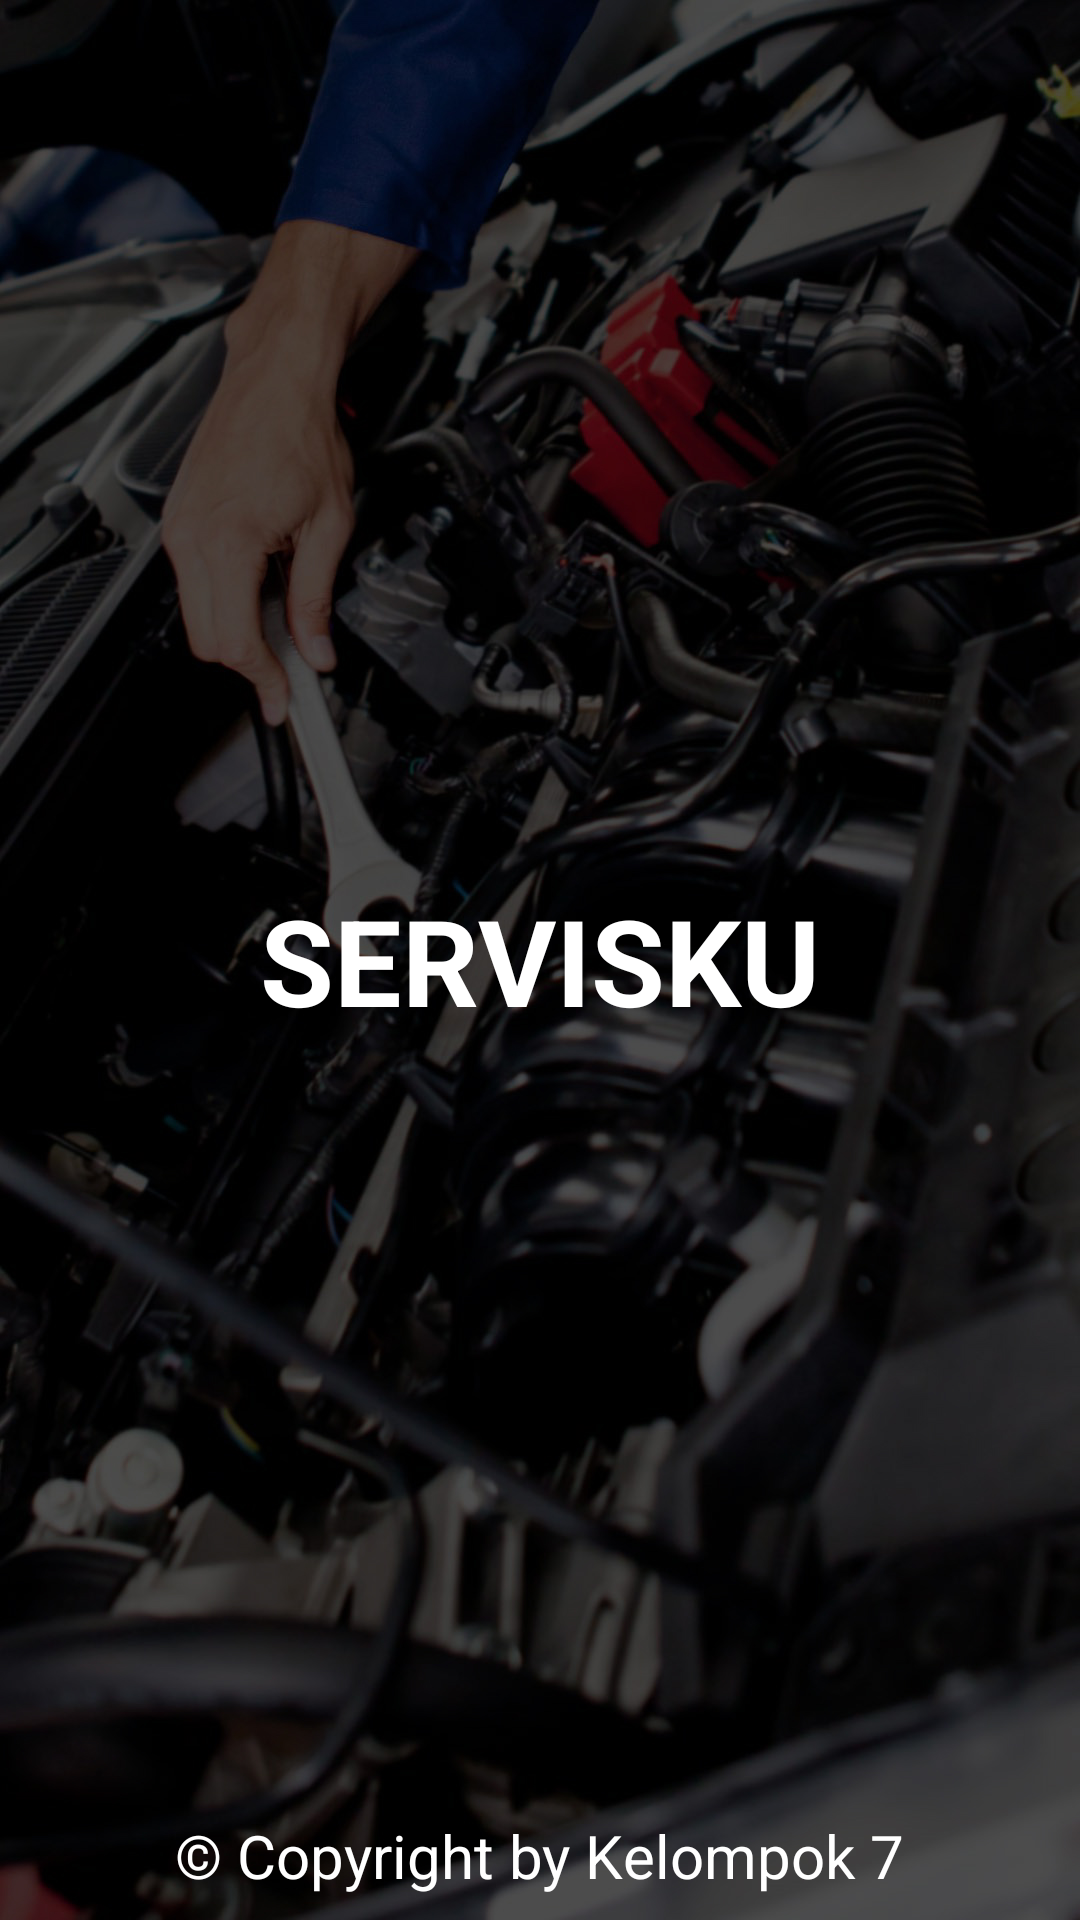

Android layout source for this screen:
<!-- AndroidManifest.xml: application theme Theme.ServiceKu -->
<!-- res/layout/activity_splash_screen.xml -->
<?xml version="1.0" encoding="utf-8"?>
<FrameLayout xmlns:android="http://schemas.android.com/apk/res/android"
    xmlns:tools="http://schemas.android.com/tools"
    android:layout_width="match_parent"
    android:layout_height="match_parent"
    tools:context=".SplashScreen">

    <ImageView
        android:layout_width="match_parent"
        android:layout_height="match_parent"
        android:scaleType="centerCrop"
        android:src="@drawable/bg" />

    <RelativeLayout
        android:layout_width="match_parent"
        android:layout_height="match_parent">

        <TextView
            android:layout_width="wrap_content"
            android:layout_height="wrap_content"
            android:layout_centerInParent="true"
            android:text="SERVISKU"
            android:textColor="@color/white"
            android:textSize="40sp"
            android:textStyle="bold" />

        <TextView
            android:layout_width="wrap_content"
            android:textColor="@color/white"
            android:textSize="20sp"
            android:layout_alignParentBottom="true"
            android:layout_centerHorizontal="true"
            android:text="© Copyright by Kelompok 7"
            android:layout_marginBottom="8dp"
            android:layout_height="wrap_content"/>
    </RelativeLayout>

</FrameLayout>
<!-- resources referenced by this layout -->
<resources>
  <color name="white">#FFFFFFFF</color>
  <!-- drawable bg: jpg bitmap (drawable, 419710 bytes) -->
  <style name="Theme.ServiceKu" parent="Theme.MaterialComponents.DayNight.DarkActionBar">
          
          <item name="colorPrimary">@color/primary</item>
          <item name="colorPrimaryVariant">@color/primary_dark</item>
          <item name="colorOnPrimary">@color/white</item>
          
          <item name="colorSecondary">@color/primary_light</item>
          <item name="colorSecondaryVariant">@color/accent</item>
          <item name="colorOnSecondary">@color/white</item>
          
          <item name="android:statusBarColor" tools:targetApi="l">?attr/colorPrimaryVariant</item>
          
      </style>
  <color name="primary">#FF9800</color>
  <color name="primary_dark">#F57C00</color>
  <color name="primary_light">#FFE0B2</color>
  <color name="accent">#FFC107</color>
</resources>
